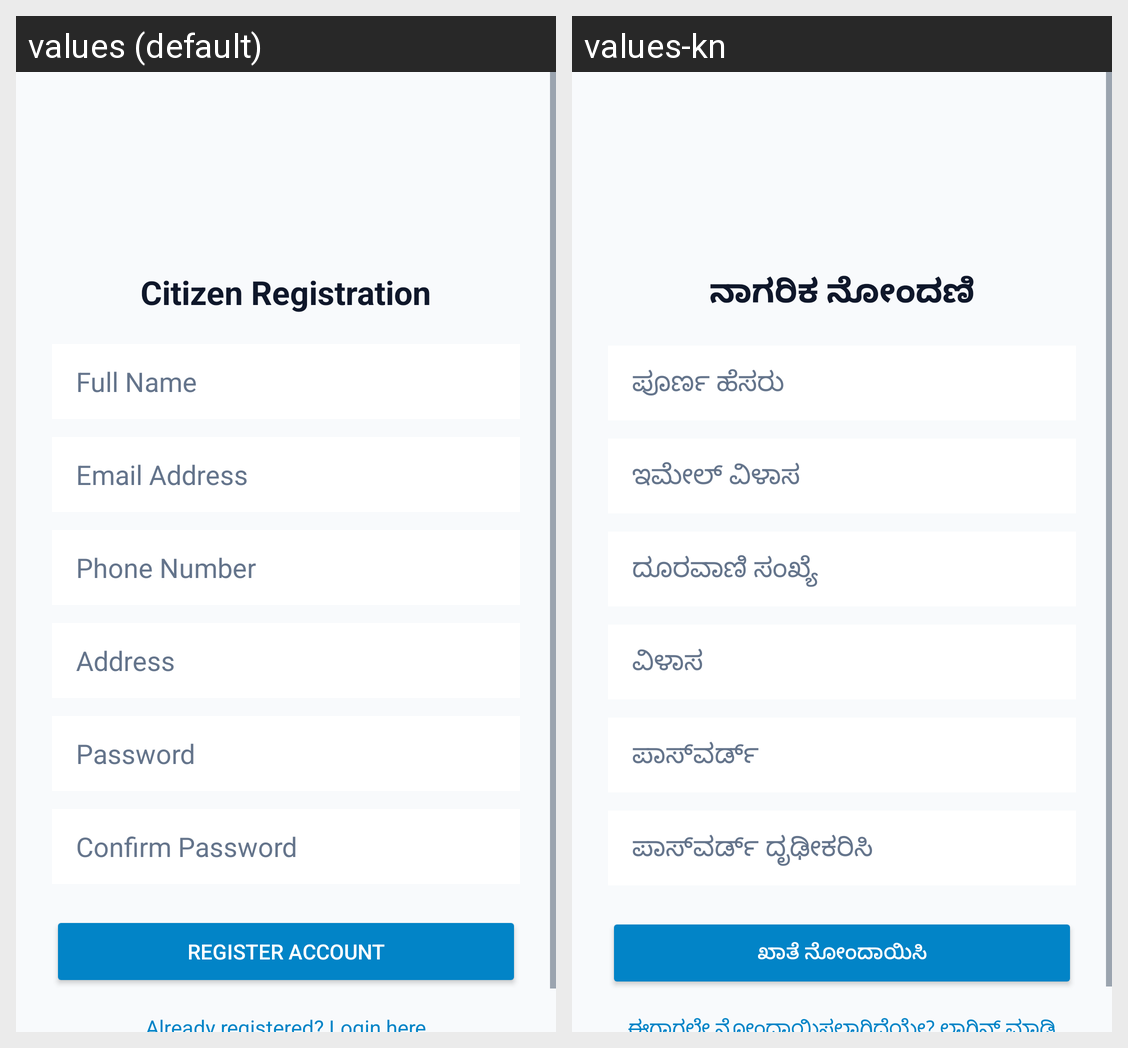

This grid shows one Android layout under two languages. Give, for every string resource on the screen, its name, the default text and each shown locale's text.
Android screen res/layout/activity_register.xml rendered under 2 locales, left to right: values (default), values-kn. Device: Nexus 5 (rendered at 1080×1920; each locale shown at half size, 540×960, under a caption strip naming it); theme Theme.SmartUrban.
Strings drawn on this screen, with the default value and each locale's value (text and hints the layout hard-codes, and strings that could not be matched under every locale, appear in the picture but are not listed):

register_title
  values: Citizen Registration
  values-kn: ನಾಗರಿಕ ನೋಂದಣಿ

full_name
  values: Full Name
  values-kn: ಪೂರ್ಣ ಹೆಸರು

email
  values: Email Address
  values-kn: ಇಮೇಲ್ ವಿಳಾಸ

phone
  values: Phone Number
  values-kn: ದೂರವಾಣಿ ಸಂಖ್ಯೆ

address
  values: Address
  values-kn: ವಿಳಾಸ

password
  values: Password
  values-kn: ಪಾಸ್‌ವರ್ಡ್

confirm_password
  values: Confirm Password
  values-kn: ಪಾಸ್‌ವರ್ಡ್ ದೃಢೀಕರಿಸಿ

register_btn
  values: Register Account
  values-kn: ಖಾತೆ ನೋಂದಾಯಿಸಿ
